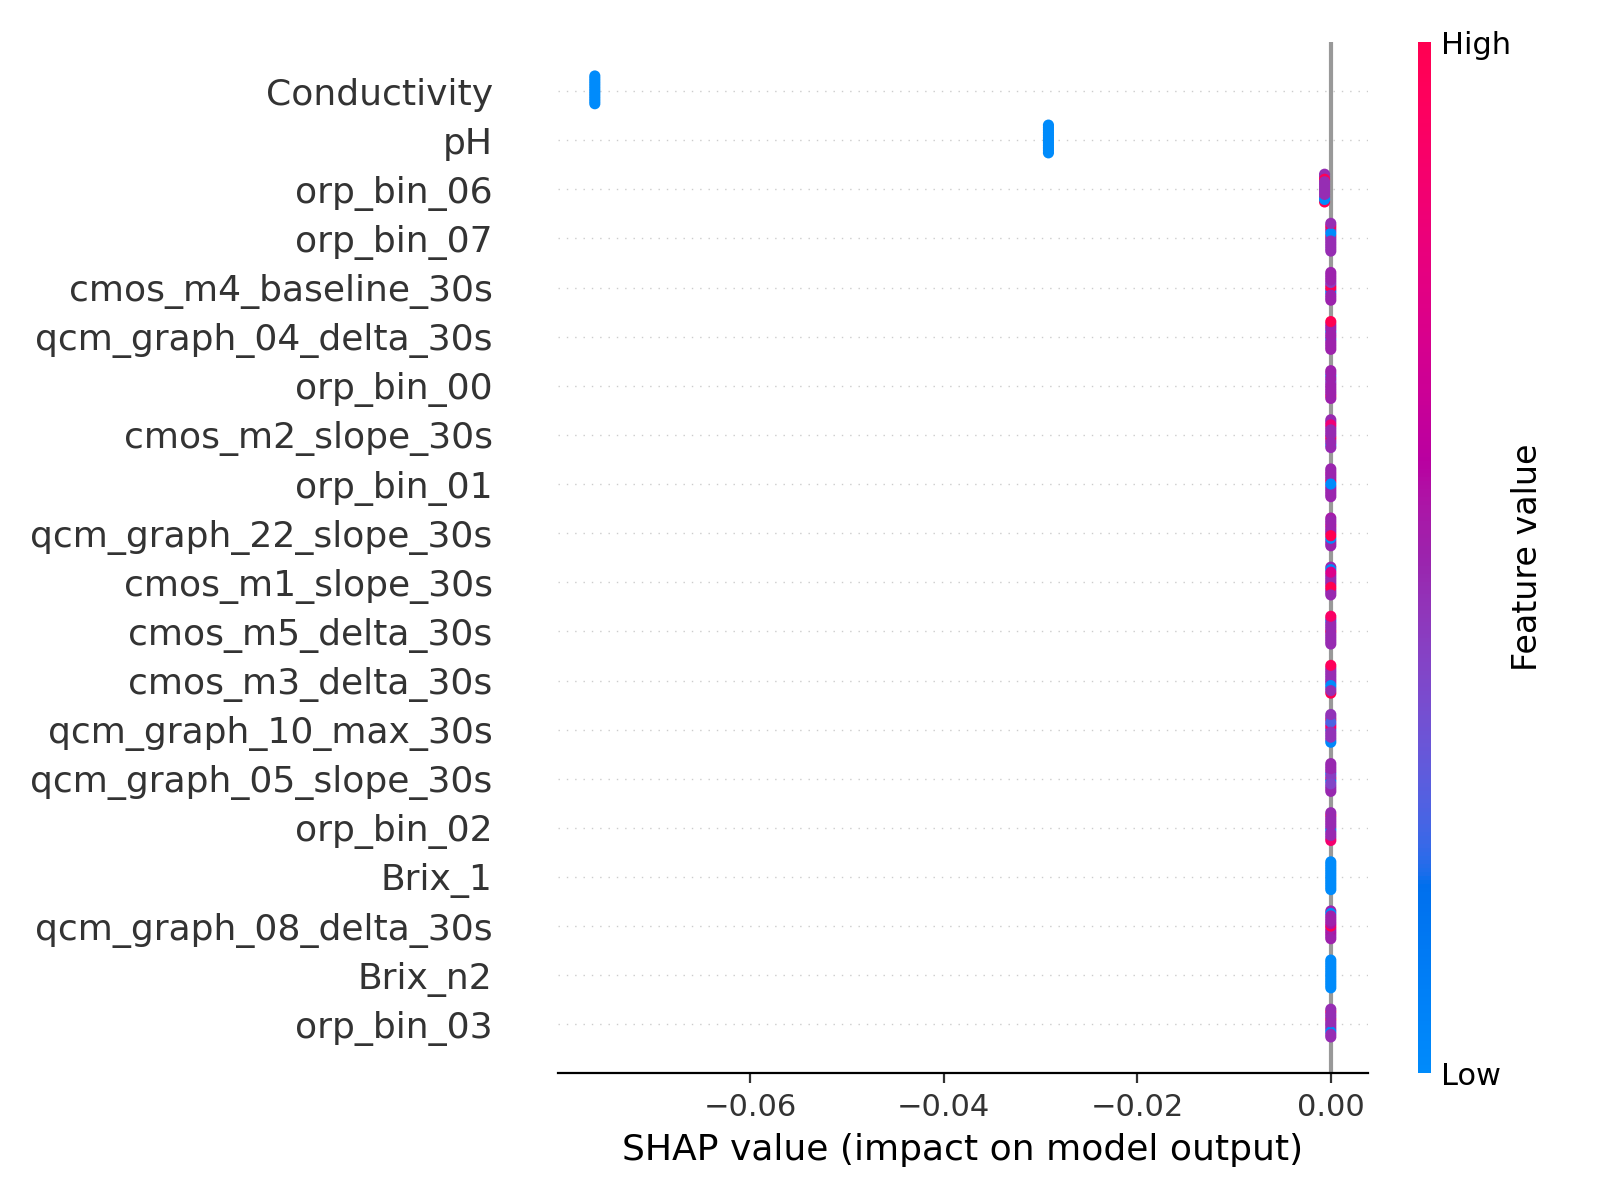

Data behind this chart, as committed beside it:
feature, mean_abs_shap
Conductivity, 0.07606
pH, 0.02918
orp_bin_06, 0.0006439
orp_bin_07, 5.577046024441929e-12
cmos_m4_baseline_30s, 2.2530150332273115e-16
qcm_graph_04_delta_30s, 1.3717636652013475e-16
orp_bin_00, 4.234911252927642e-17
cmos_m2_slope_30s, 2.01504392176635e-17
orp_bin_01, 1.581921272891889e-17
qcm_graph_22_slope_30s, 7.077974130222472e-18
cmos_m1_slope_30s, 6.748414463240614e-18
cmos_m5_delta_30s, 3.4063660984134088e-18
cmos_m3_delta_30s, 2.844468575130433e-18
qcm_graph_10_max_30s, 2.0680624968090006e-18
qcm_graph_05_slope_30s, 1.1333621127055902e-18
orp_bin_02, 1.0007954773253273e-18
Brix_1, 3.822911254531877e-19
qcm_graph_08_delta_30s, 5.14995013087749e-20
Brix_n2, 4.5494421432589387e-20
orp_bin_03, 1.0210883046277684e-20
orp_bin_04, 6.388179456535227e-21
qcm_graph_09_slope_30s, 7.373674439139784e-23
qcm_graph_21_delta_30s, 8.034607167724005e-24
qcm_graph_08_slope_30s, 2.856218525058817e-25
qcm_graph_06_slope_30s, 3.7987400466661674e-27
orp_class_at_max, 1.684831640930523e-27
cmos_m3_slope_30s, 1.0416365463446242e-27
qcm_graph_10_slope_30s, 4.0144846717440065e-29
qcm_graph_07_slope_30s, 8.859404628977624e-30
qcm_graph_14_max_30s, 0.0
qcm_graph_07_delta_30s, 0.0
qcm_graph_04_max_30s, 0.0
qcm_graph_21_auc_30s, 0.0
qcm_graph_03_auc_30s, 0.0
qcm_graph_14_auc_30s, 0.0
qcm_graph_12_delta_30s, 0.0
qcm_graph_15_max_30s, 0.0
qcm_graph_08_baseline_30s, 0.0
qcm_graph_16_auc_30s, 0.0
qcm_graph_13_delta_30s, 0.0
qcm_graph_20_baseline_30s, 0.0
qcm_graph_03_delta_30s, 0.0
qcm_graph_10_auc_30s, 0.0
qcm_graph_04_auc_30s, 0.0
qcm_graph_16_delta_30s, 0.0
qcm_graph_14_delta_30s, 0.0
qcm_graph_05_max_30s, 0.0
qcm_graph_11_delta_30s, 0.0
qcm_graph_05_baseline_30s, 0.0
qcm_graph_16_max_30s, 0.0
qcm_graph_12_max_30s, 0.0
qcm_graph_10_delta_30s, 0.0
qcm_graph_01_slope_30s, 0.0
group_id, 0.0
qcm_graph_13_slope_30s, 0.0
qcm_graph_11_baseline_30s, 0.0
qcm_graph_05_delta_30s, 0.0
qcm_graph_16_slope_30s, 0.0
qcm_graph_15_baseline_30s, 0.0
qcm_graph_07_max_30s, 0.0
... 82 more rows
